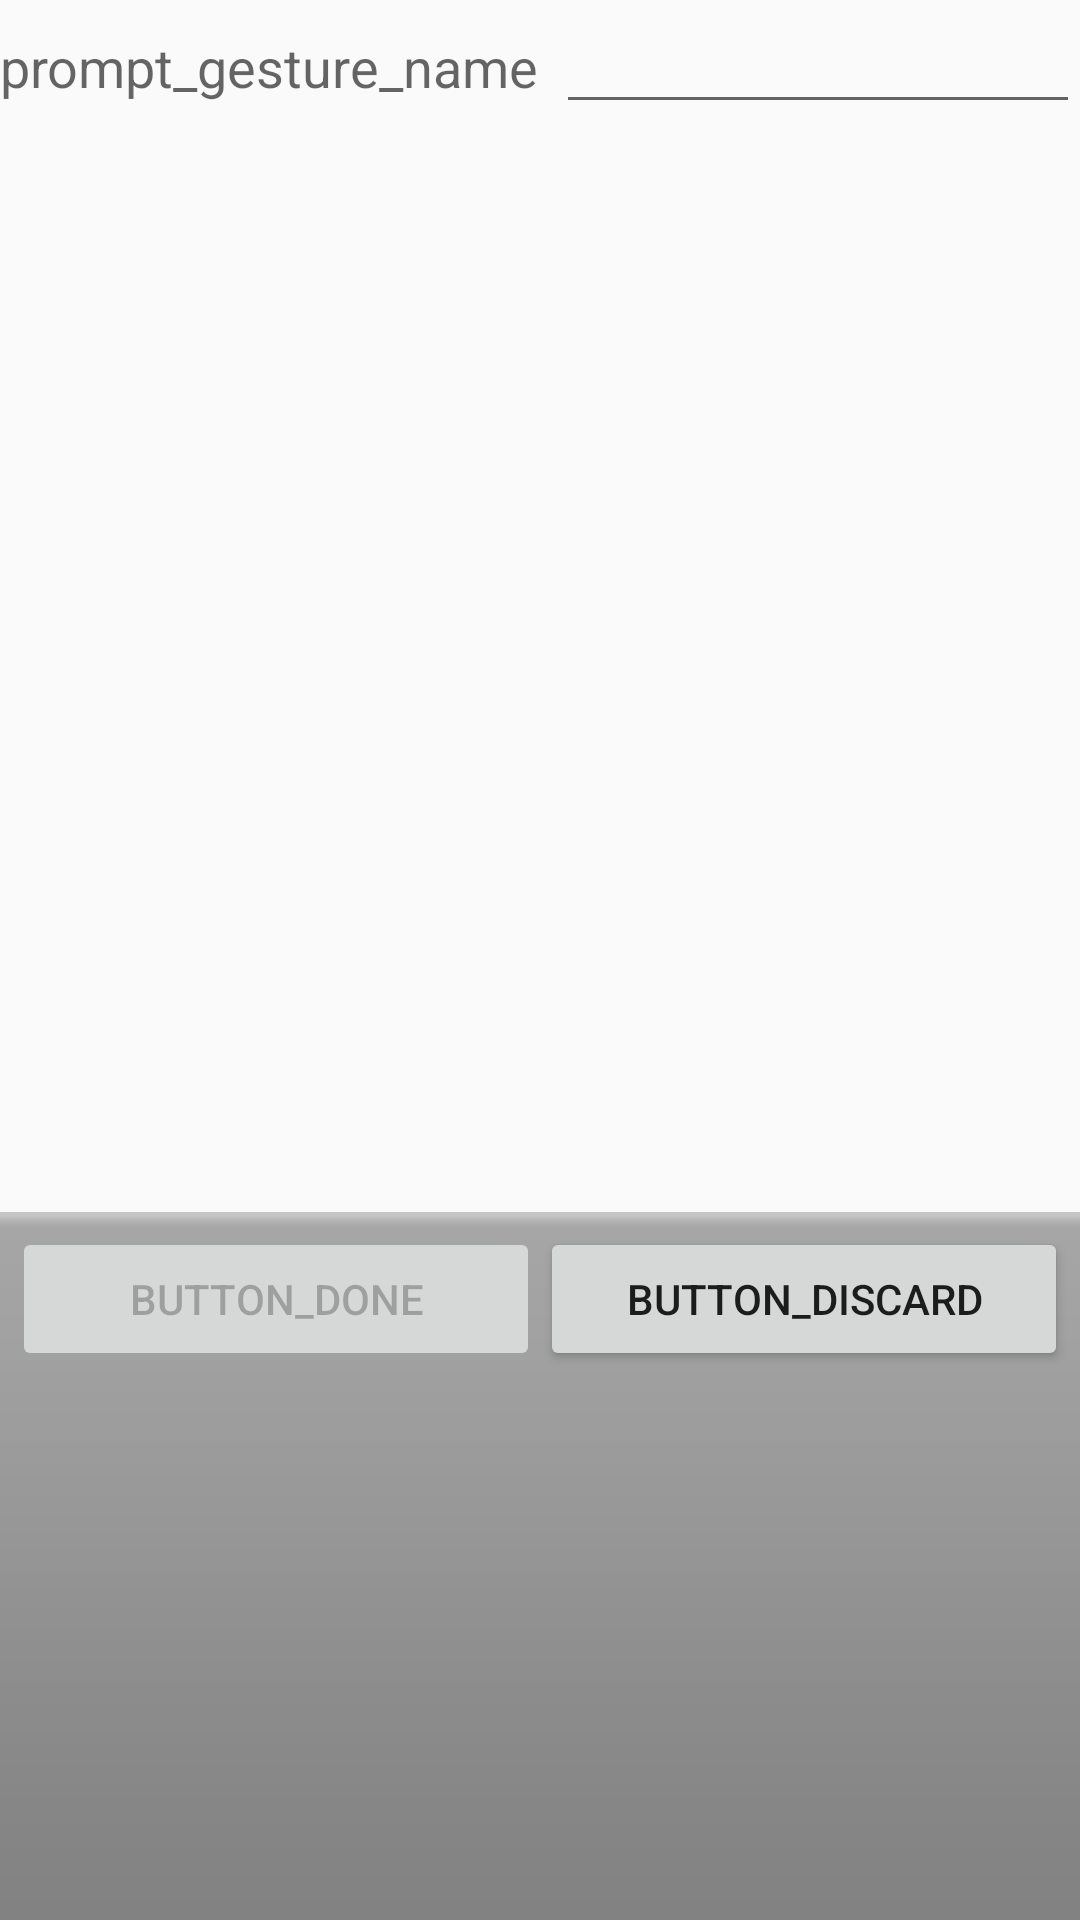

Layout XML and referenced resources for this Android screen:
<!-- AndroidManifest.xml: application theme Theme.AppCompat.Light -->
<!-- res/layout/test.xml -->
<?xml version="1.0" encoding="utf-8"?>
<LinearLayout
    xmlns:android="http://schemas.android.com/apk/res/android"

    android:layout_width="fill_parent"
    android:layout_height="fill_parent"

    android:orientation="vertical">

    <LinearLayout
        android:layout_width="fill_parent"
        android:layout_height="wrap_content"
        android:layout_weight="3.0"
        android:orientation="horizontal">

        <TextView
            android:layout_width="wrap_content"
            android:layout_height="wrap_content"
            android:layout_marginRight="6dip"

            android:text="prompt_gesture_name"
            android:textAppearance="?android:attr/textAppearanceMedium" />

        <EditText
            android:id="@+id/gesture_name"
            android:layout_width="0dip"
            android:layout_weight="1.0"
            android:layout_height="wrap_content"

            android:maxLength="40"
            android:singleLine="true" />

    </LinearLayout>

    <android.gesture.GestureOverlayView
        android:id="@+id/gestures_overlay"
        android:layout_width="fill_parent"
        android:layout_height="0dip"
        android:layout_weight="3.0"

        android:gestureStrokeType="multiple" />

    <LinearLayout
        style="@android:style/ButtonBar"
        android:layout_weight="3.0"
        android:layout_width="fill_parent"
        android:layout_height="wrap_content"

        android:orientation="horizontal">

        <Button
            android:id="@+id/done"

            android:layout_width="0dip"
            android:layout_height="wrap_content"
            android:layout_weight="1"

            android:enabled="false"

            android:onClick="addGesture"
            android:text="button_done" />

        <Button
            android:layout_width="0dip"
            android:layout_height="wrap_content"
            android:layout_weight="1"

            android:onClick="cancelGesture"
            android:text="button_discard" />

    </LinearLayout>

</LinearLayout>
<!-- resources referenced by this layout -->
<resources>

</resources>
